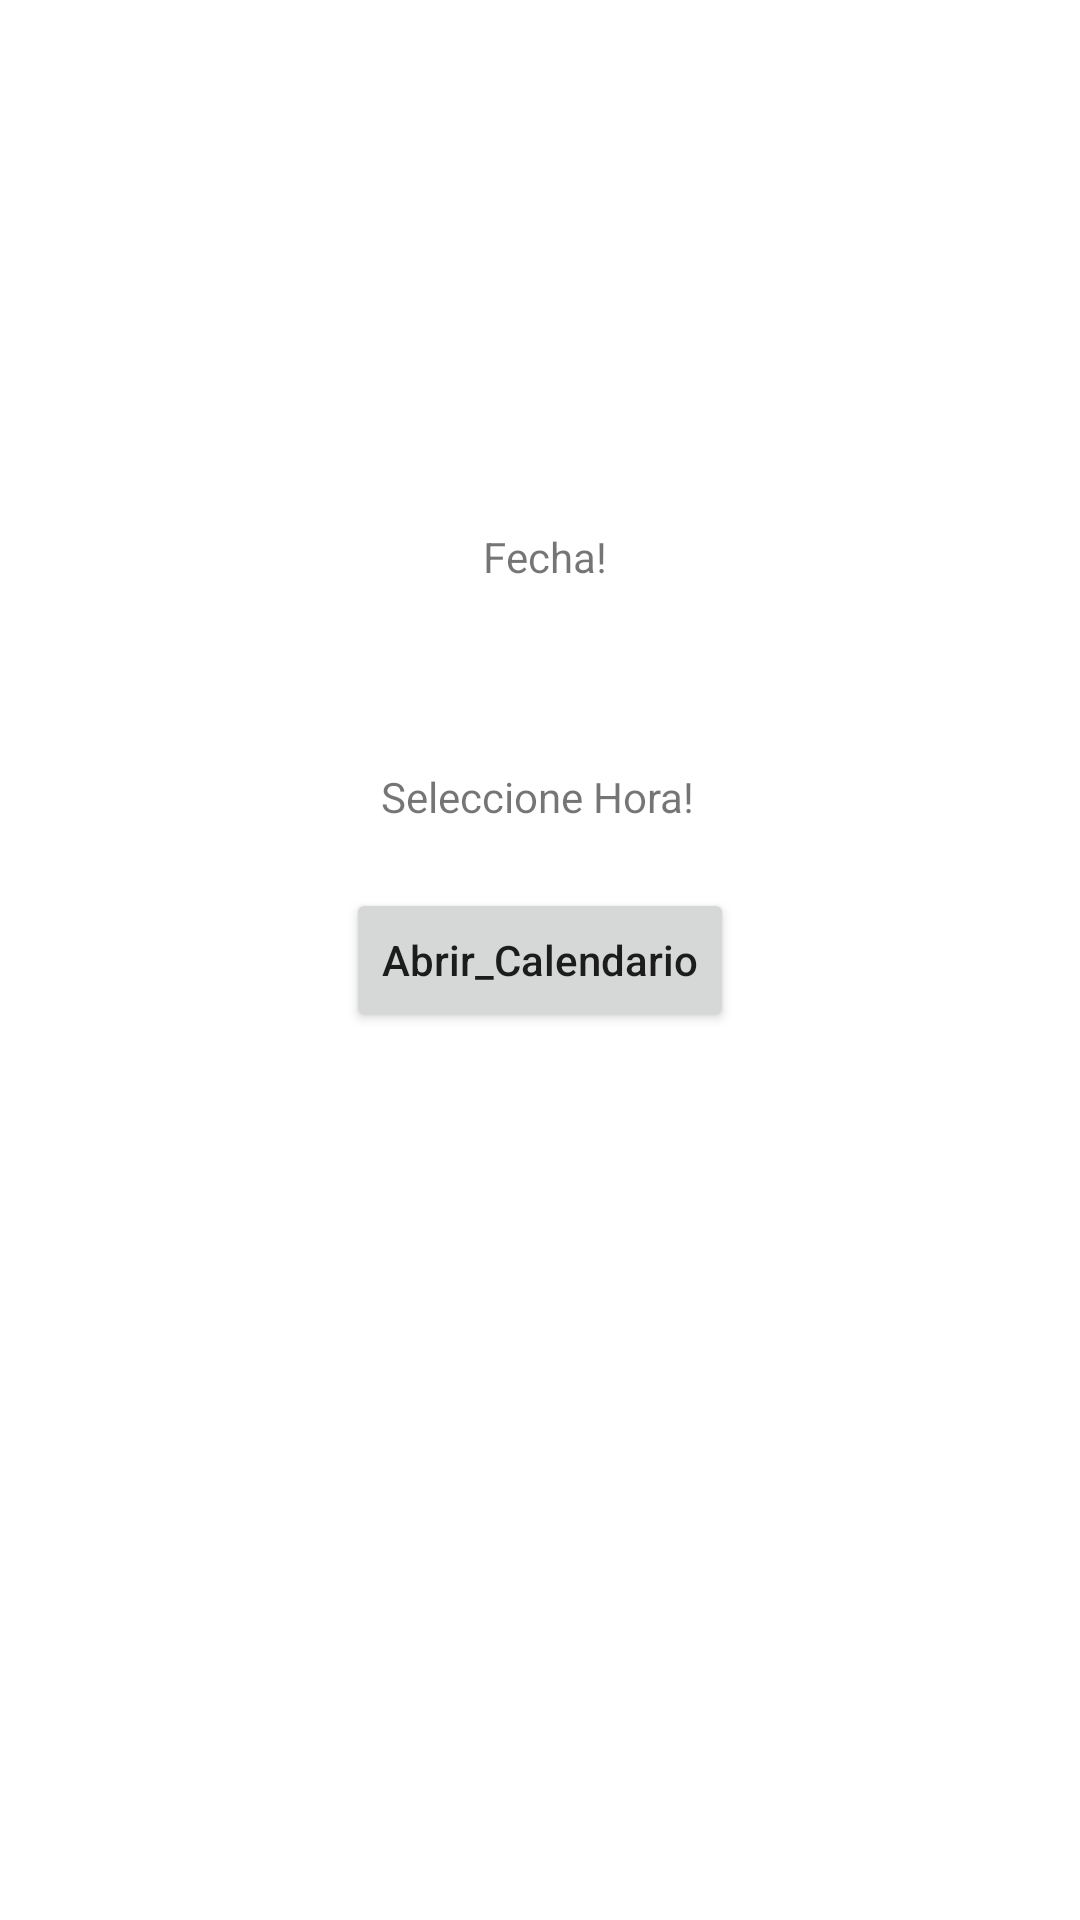

Here is an Android app screen rendered from its layout file. Give the layout XML and the strings, colors and styles it references.
<!-- AndroidManifest.xml: application theme Theme.Glames -->
<!-- res/layout/activity_pantalla_calendario.xml -->
<?xml version="1.0" encoding="utf-8"?>
<androidx.constraintlayout.widget.ConstraintLayout xmlns:android="http://schemas.android.com/apk/res/android"
    xmlns:app="http://schemas.android.com/apk/res-auto"
    xmlns:tools="http://schemas.android.com/tools"
    android:layout_width="match_parent"
    android:layout_height="match_parent"
    tools:context=".pantalla_calendario">


    <TextView
        android:id="@+id/textView2"
        android:layout_width="wrap_content"
        android:layout_height="wrap_content"
        android:layout_marginTop="256dp"
        android:onClick="abrirHora"
        android:text="Seleccione Hora!"
        app:layout_constraintHorizontal_bias="0.498"
        app:layout_constraintLeft_toLeftOf="parent"
        app:layout_constraintRight_toRightOf="parent"
        app:layout_constraintTop_toTopOf="parent" />

    <Button
        android:id="@+id/button"
        android:layout_width="wrap_content"
        android:layout_height="wrap_content"
        android:onClick="abrirCalendario"
        android:text="Abrir_Calendario"
        android:textAllCaps="false"
        app:layout_constraintBottom_toBottomOf="parent"
        app:layout_constraintEnd_toEndOf="parent"
        app:layout_constraintStart_toStartOf="parent"
        app:layout_constraintTop_toTopOf="parent"
        tools:ignore="MissingConstraints" />

    <TextView
        android:id="@+id/textView1"
        android:layout_width="wrap_content"
        android:layout_height="wrap_content"

        android:layout_marginTop="176dp"
        android:text=" Fecha!"
        app:layout_constraintLeft_toLeftOf="parent"
        app:layout_constraintRight_toRightOf="parent"
        app:layout_constraintTop_toTopOf="parent" />



</androidx.constraintlayout.widget.ConstraintLayout>
<!-- resources referenced by this layout -->
<resources>
  <style name="Theme.Glames" parent="Theme.MaterialComponents.DayNight.DarkActionBar">
          
          <item name="colorPrimary">@color/purple_500</item>
          <item name="colorPrimaryVariant">@color/purple_700</item>
          <item name="colorOnPrimary">@color/white</item>
          
          <item name="colorSecondary">@color/teal_200</item>
          <item name="colorSecondaryVariant">@color/teal_700</item>
          <item name="colorOnSecondary">@color/black</item>
          
          <item name="android:statusBarColor" tools:targetApi="l">?attr/colorPrimaryVariant</item>
          
      </style>
  <!-- not gathered from this repository: default colours our renderer supplied (Android Studio template values) -->
  <color name="purple_500">#FF6200EE</color>
  <color name="purple_700">#FF3700B3</color>
  <color name="teal_200">#FF03DAC5</color>
  <color name="teal_700">#FF018786</color>
  <color name="black">#FF000000</color>
  <color name="white">#FFFFFFFF</color>
</resources>
